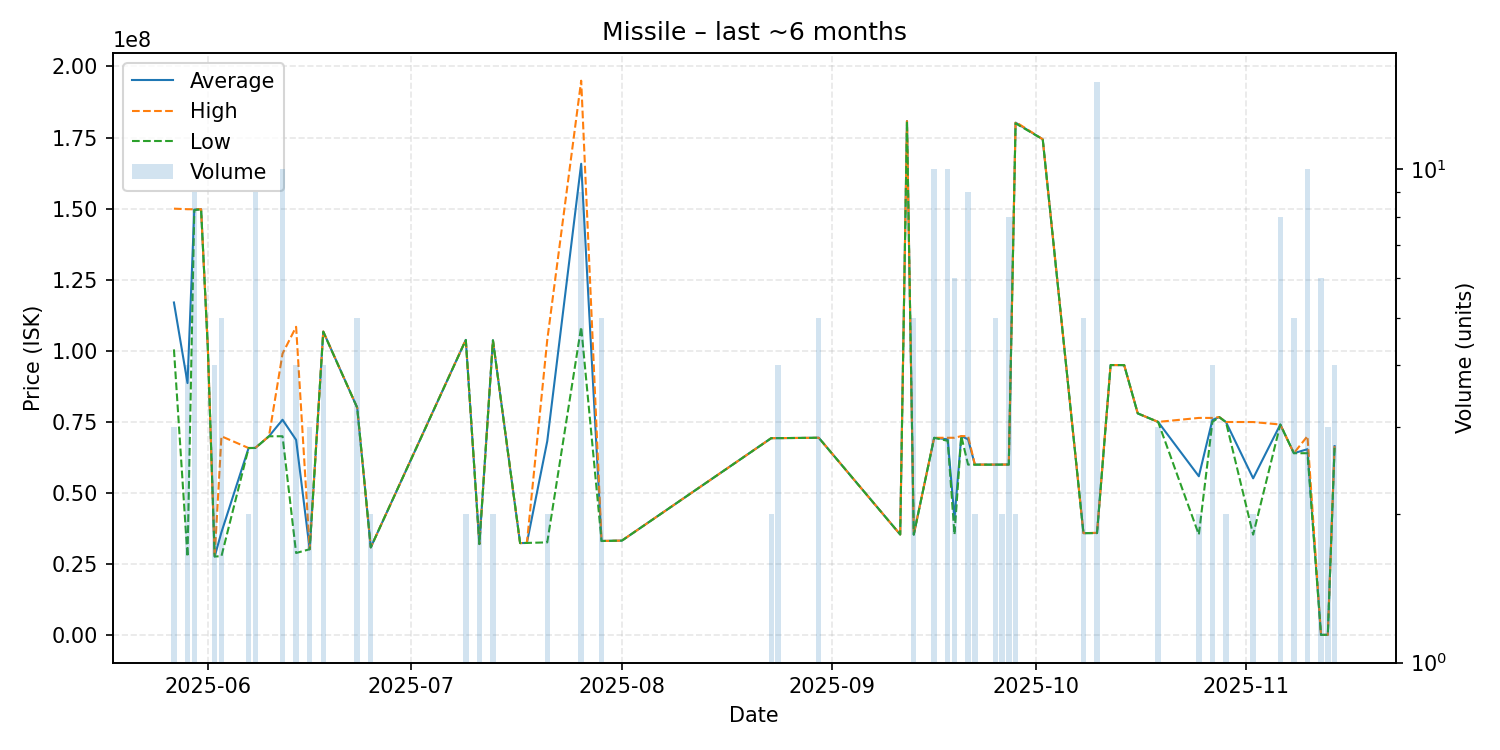

Data behind this chart, as committed beside it:
date, average, highest, lowest, order_count, volume
2025-05-27, 117000000, 150000000, 100500000, 2, 3
2025-05-29, 88662500, 149800000, 27525000, 3, 4
2025-05-30, 149644444, 149800000, 149500000, 3, 9
2025-05-31, 149800000, 149800000, 149800000, 1, 1
2025-06-01, 100700000, 100700000, 100700000, 1, 1
2025-06-02, 27660000, 27660000, 27660000, 1, 4
2025-06-03, 36200000, 69940000, 27770000, 3, 5
2025-06-07, 65810000, 65810000, 65810000, 1, 2
2025-06-08, 65852222, 65890000, 65820000, 7, 9
2025-06-10, 69940000, 69940000, 69940000, 1, 1
2025-06-12, 75761000, 99000000, 69950000, 6, 10
2025-06-14, 68667500, 108450000, 28885000, 4, 4
2025-06-16, 30210000, 30210000, 30210000, 1, 3
2025-06-18, 106775000, 106800000, 106700000, 2, 4
2025-06-23, 80000000, 80000000, 80000000, 1, 5
2025-06-25, 30870000, 30870000, 30870000, 1, 2
2025-07-09, 103850000, 103900000, 103800000, 2, 2
2025-07-11, 32040000, 32040000, 32040000, 1, 2
2025-07-13, 103700000, 103700000, 103700000, 1, 2
2025-07-17, 32380000, 32380000, 32380000, 1, 1
2025-07-18, 32430000, 32430000, 32430000, 1, 1
2025-07-21, 68215000, 103800000, 32630000, 2, 2
2025-07-26, 165788889, 195000000, 108400000, 5, 9
2025-07-29, 33118000, 33120000, 33110000, 2, 5
2025-08-01, 33250000, 33250000, 33250000, 1, 1
2025-08-23, 69280000, 69280000, 69280000, 2, 2
2025-08-24, 69290000, 69290000, 69290000, 1, 4
2025-08-30, 69420000, 69420000, 69420000, 1, 5
2025-09-11, 35400000, 35400000, 35400000, 1, 1
2025-09-12, 180800000, 180800000, 180800000, 1, 1
2025-09-13, 35380000, 35410000, 35340000, 4, 5
2025-09-16, 69400000, 69400000, 69400000, 1, 10
2025-09-18, 68884000, 69420000, 68350000, 3, 10
2025-09-19, 41043333, 69420000, 35370000, 4, 6
2025-09-20, 70000000, 70000000, 70000000, 1, 1
2025-09-21, 68886667, 70000000, 59980000, 2, 9
2025-09-22, 59975000, 59980000, 59970000, 2, 2
2025-09-25, 59976000, 59990000, 59955000, 3, 5
2025-09-26, 59990000, 59990000, 59990000, 1, 2
2025-09-27, 60000000, 60000000, 60000000, 1, 8
2025-09-28, 180250000, 180500000, 180000000, 2, 2
2025-10-02, 174400000, 174400000, 174400000, 1, 1
2025-10-08, 35880000, 35880000, 35880000, 1, 5
2025-10-10, 35934667, 35990000, 35880000, 4, 15
2025-10-12, 95000000, 95000000, 95000000, 1, 1
2025-10-14, 94970000, 94970000, 94970000, 1, 1
2025-10-16, 77980000, 77980000, 77980000, 1, 1
2025-10-19, 74986667, 75000000, 74980000, 2, 3
2025-10-25, 55875000, 76400000, 35350000, 2, 2
2025-10-27, 75700000, 76400000, 75000000, 4, 4
2025-10-28, 76690000, 76690000, 76690000, 1, 1
2025-10-29, 74935000, 74970000, 74900000, 2, 2
2025-11-02, 55150000, 74950000, 35350000, 2, 2
2025-11-06, 74080000, 74080000, 74080000, 1, 8
2025-11-08, 63990000, 63990000, 63990000, 1, 5
2025-11-10, 65394000, 70000000, 63990000, 4, 10
2025-11-12, 95430, 95430, 95430, 2, 6
2025-11-13, 95510, 95510, 95510, 1, 3
2025-11-14, 66480000, 66480000, 66480000, 2, 4
